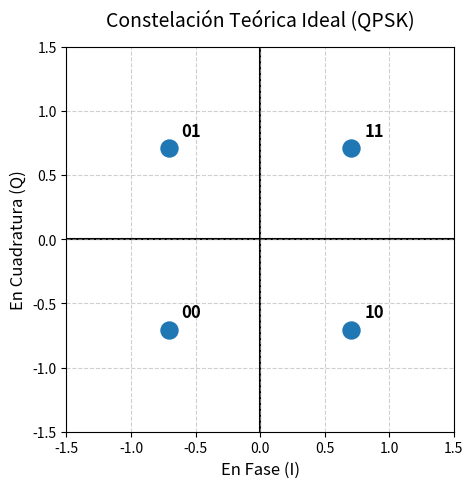

Write the Python code that produced this figure.
import matplotlib.pyplot as plt
import numpy as np

# Ángulos para QPSK (fases: pi/4, 3pi/4, 5pi/4, 7pi/4)
fases = np.array([np.pi/4, 3*np.pi/4, 5*np.pi/4, 7*np.pi/4])
I = np.cos(fases)
Q = np.sin(fases)

# Crear la figura
plt.figure(figsize=(5, 5))

# Dibujar los puntos ideales
plt.scatter(I, Q, color='#1f77b4', s=150, zorder=3, label='Símbolos ideales')

# Dibujar los ejes (Umbrales de decisión)
plt.axhline(0, color='black', linewidth=1.5, zorder=1)
plt.axvline(0, color='black', linewidth=1.5, zorder=1)

# Etiquetas de los bits (Mapeo Gray clásico)
etiquetas = ['11', '01', '00', '10']
for i, txt in enumerate(etiquetas):
    # Desplazar un poco el texto para que no se superponga con el punto
    plt.text(I[i] + 0.1, Q[i] + 0.1, txt, fontsize=12, fontweight='bold')

# Configuración estética
plt.grid(True, linestyle='--', alpha=0.6, zorder=2)
plt.xlim(-1.5, 1.5)
plt.ylim(-1.5, 1.5)
plt.xlabel('En Fase (I)', fontsize=12)
plt.ylabel('En Cuadratura (Q)', fontsize=12)
plt.title('Constelación Teórica Ideal (QPSK)', fontsize=14, pad=15)

# Guardar como PDF sin bordes blancos excesivos
plt.savefig('qpsk_ideal.pdf', format='pdf', bbox_inches='tight')
print("¡Constelación generada y guardada como qpsk_ideal.pdf!")
